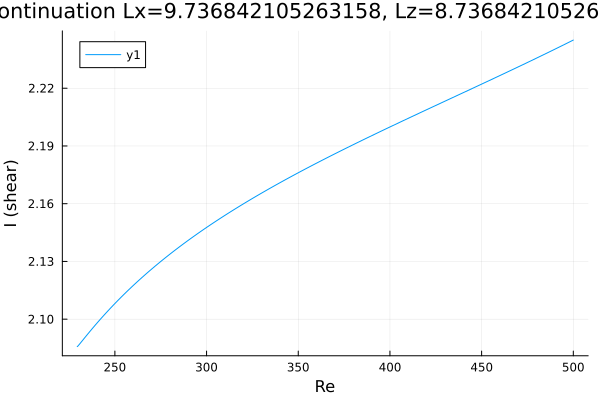

The file beside this chart, header and first rows:
Re, shear
229.5, 2.086
229.5, 2.086
229.5, 2.086
229.5, 2.086
229.5, 2.086
229.5, 2.086
229.5, 2.086
229.7, 2.086
229.9, 2.086
230.6, 2.087
232.1, 2.089
233.5, 2.09
233.6, 2.09
235, 2.092
236.4, 2.094
237.8, 2.095
239.3, 2.097
240.7, 2.098
242.1, 2.1
243.5, 2.101
244.9, 2.103
246.3, 2.104
247.7, 2.106
249.2, 2.107
250.6, 2.109
252, 2.11
253.4, 2.111
254.8, 2.113
256.2, 2.114
257.6, 2.115
259.1, 2.117
260.5, 2.118
261.9, 2.119
263.3, 2.12
264.7, 2.122
266.1, 2.123
267.5, 2.124
269, 2.125
270.4, 2.126
271.8, 2.127
273.2, 2.129
274.6, 2.13
276, 2.131
277.4, 2.132
278.9, 2.133
280.3, 2.134
281.7, 2.135
283.1, 2.136
284.5, 2.137
285.9, 2.138
287.3, 2.139
288.8, 2.14
290.2, 2.141
291.6, 2.142
293, 2.143
294.4, 2.144
295.8, 2.145
297.2, 2.146
298.1, 2.146
298.7, 2.147
... 163 more rows
